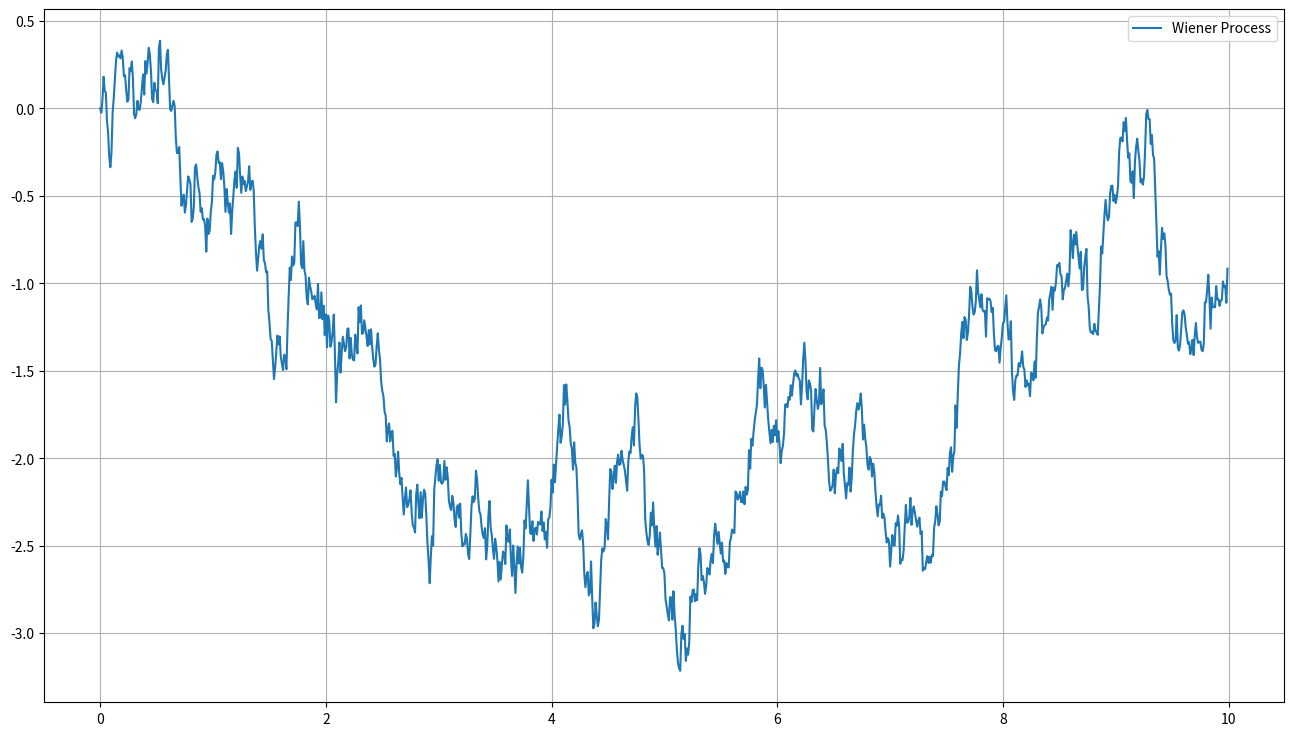

This figure's Python source:
import matplotlib.pyplot as plt
import numpy as np
NSTEPS = 1000
DT = 0.01
t_e = NSTEPS * DT
time = np.arange(0, t_e, DT)
posn = np.zeros(NSTEPS)
for i in range(0, NSTEPS - 1):
    posn[i + 1] = posn[i] + np.sqrt(DT) * np.random.normal(0, 1)
fig, axes = plt.subplots(1, 1, figsize=(16, 9), dpi=400)
axes.plot(time, posn, label="Wiener Process")
axes.grid()
axes.legend()
fig.show()
fig.savefig("WienerProcess.png")
